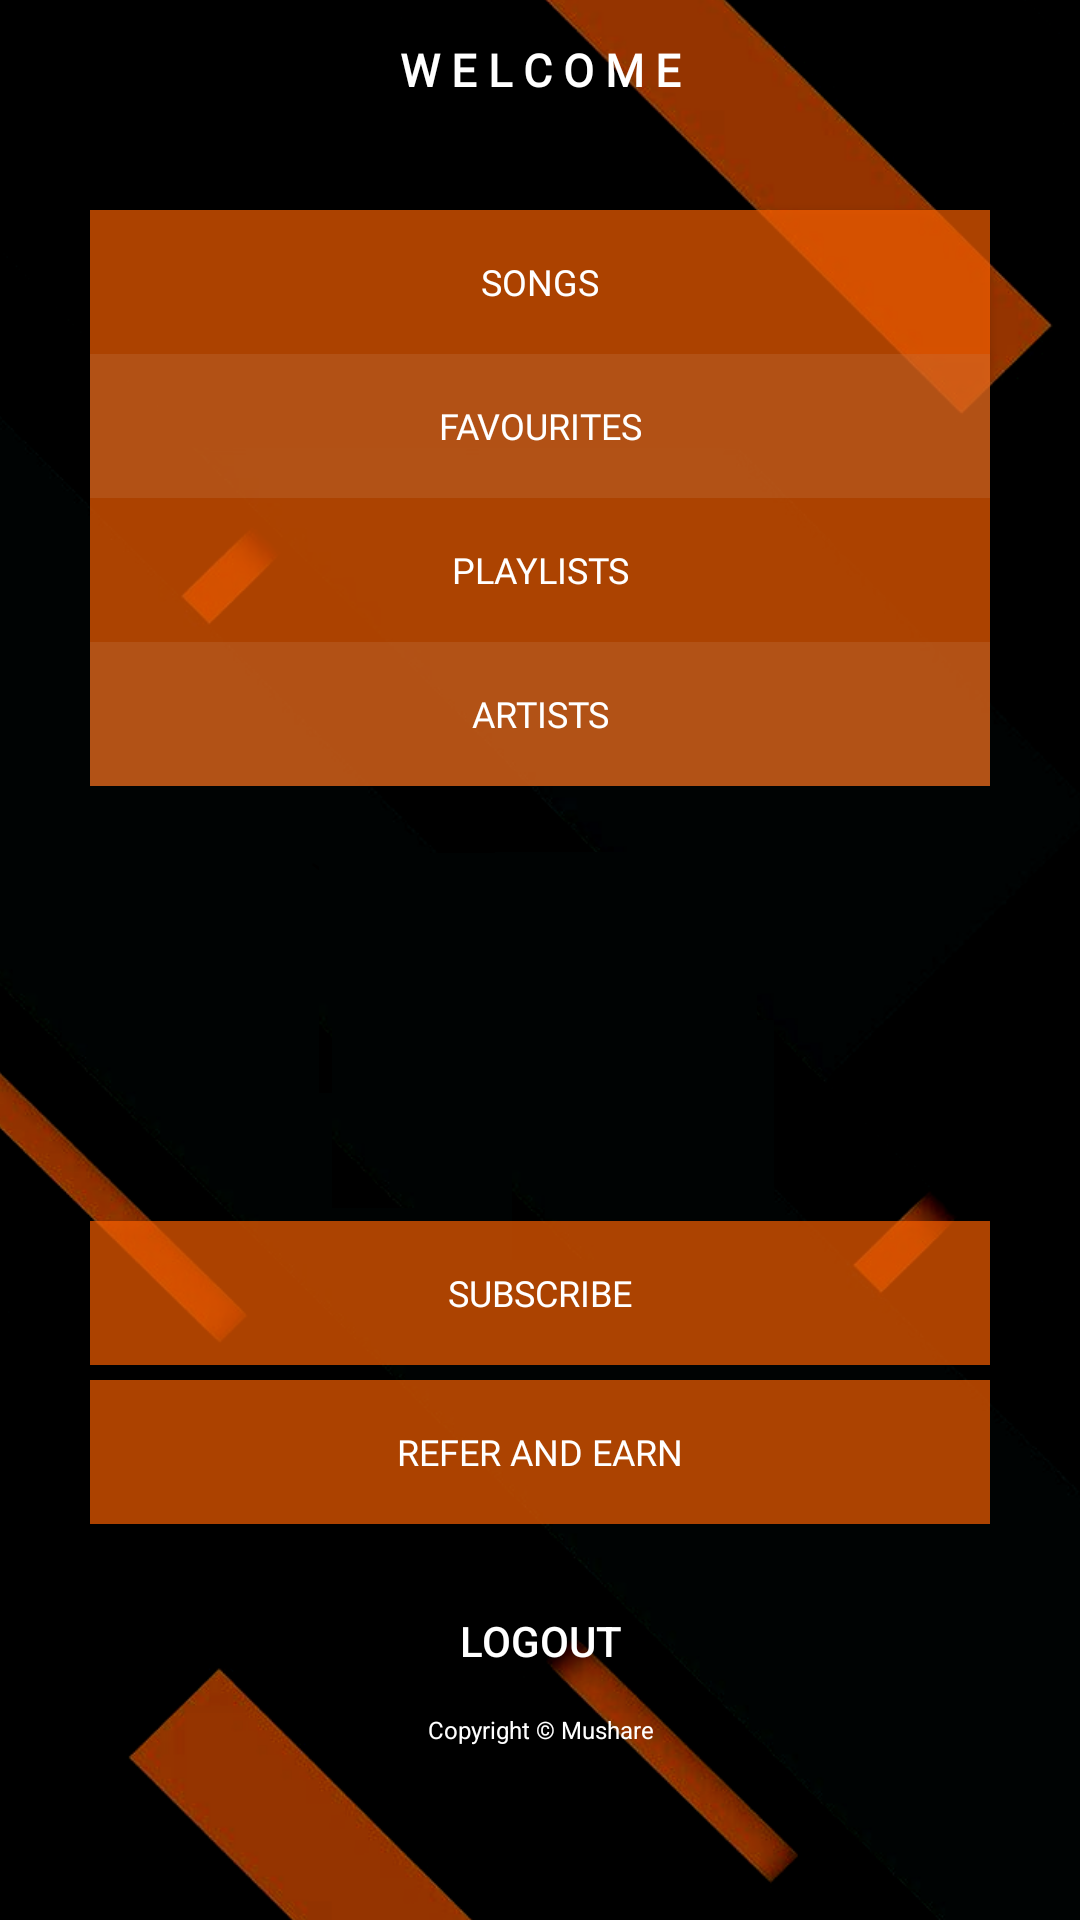

Reconstruct the res/layout file that produces this screen, plus the resources it refers to.
<!-- AndroidManifest.xml: application theme AppTheme -->
<!-- res/layout/fragment_profile.xml -->
<?xml version="1.0" encoding="utf-8"?>
<FrameLayout xmlns:android="http://schemas.android.com/apk/res/android"
    xmlns:tools="http://schemas.android.com/tools"
    android:layout_width="match_parent"
    android:layout_height="match_parent"
    xmlns:app="http://schemas.android.com/apk/res-auto"
    android:orientation="vertical"
    android:background="@drawable/profilebg"
    tools:context=".Profile">



        <TextView
            android:layout_marginTop="13dp"
            android:textSize="15sp"
            android:textAlignment="center"
            android:fontFamily="@font/montserratlight"
            android:text="W E L C O M E"
            android:textStyle="bold"
            android:textColor="#fff"
            android:layout_width="match_parent"
            android:layout_height="wrap_content" />




    <FrameLayout
        android:layout_width="match_parent"
        android:layout_height="wrap_content">

    <RelativeLayout
        android:layout_width="match_parent"
        android:layout_height="wrap_content">



        <Button
            android:layout_marginTop="70dp"
            android:layout_centerHorizontal="true"
            android:id="@+id/songs"
            android:text="Songs"
            android:background="#acff6200"
            android:textColor="#fff"
            android:textSize="12dp"
            android:shadowColor="#f95b06"
            android:fontFamily="@font/montserratlight"
            android:layout_width="300dp"
            android:layout_height="wrap_content" />

        <Button
            android:layout_centerHorizontal="true"
            android:layout_below="@+id/songs"
            android:id="@+id/favourite"
            android:text="Favourites"
            android:background="#c2ea6b1c"
            android:textColor="#fff"
            android:textSize="12sp"
            android:fontFamily="@font/montserratlight"
            android:layout_width="300dp"
            android:layout_height="wrap_content" />

        <Button
            android:layout_centerHorizontal="true"
            android:layout_below="@+id/favourite"
            android:id="@+id/playlist"
            android:text="Playlists"
            android:background="#acff6200"
            android:textColor="#fff"
            android:textSize="12sp"
            android:fontFamily="@font/montserratlight"
            android:layout_width="300dp"
            android:layout_height="wrap_content" />

        <Button
            android:layout_centerHorizontal="true"
            android:layout_below="@+id/playlist"
            android:id="@+id/artist"
            android:text="Artists"
            android:background="#c2ea6b1c"
            android:textColor="#fff"
            android:textSize="12sp"
            android:fontFamily="@font/montserratlight"
            android:layout_width="300dp"
            android:layout_height="wrap_content" />



    </RelativeLayout>

    </FrameLayout>

    <RelativeLayout
        android:layout_width="match_parent"
        android:layout_height="wrap_content">

        <Button
           android:layout_above="@+id/logout"
            android:layout_centerHorizontal="true"
            android:id="@+id/refer"
            android:text="Refer and Earn"
            android:background="#acff6200"
            android:textColor="#fff"
            android:textSize="12dp"
            android:shadowColor="#f95b06"
            android:layout_marginBottom="15dp"
            android:fontFamily="@font/montserratlight"
            android:layout_width="300dp"
            android:layout_height="wrap_content" />

        <Button
            android:layout_above="@+id/refer"
            android:layout_centerHorizontal="true"
            android:id="@+id/subs"
            android:text="Subscribe"
            android:background="#acff6200"
            android:textColor="#fff"
            android:textSize="12dp"
            android:shadowColor="#f95b06"
            android:layout_marginBottom="5dp"
            android:fontFamily="@font/montserratlight"
            android:layout_width="300dp"
            android:layout_height="wrap_content" />


        <Button
        android:id="@+id/logout"
        android:text="Logout"
        android:textColor="#fff"
        android:background="#03000000"
        android:layout_above="@+id/txt"
        android:layout_width="match_parent"
        android:layout_height="wrap_content" />

     <TextView
         android:layout_marginBottom="10dp"
         android:layout_above="@+id/bnav"
         android:id="@+id/txt"
         android:textAlignment="center"
         android:textColor="#fff"
         android:textSize="8sp"
         android:text="Copyright © Mushare"
         android:layout_width="match_parent"
         android:layout_height="wrap_content" />

        <Button
            android:background="#00000000"
            android:layout_alignParentBottom="true"
            android:id="@+id/bnav"
            android:layout_width="match_parent"
            android:layout_height="wrap_content" />

    </RelativeLayout>

</FrameLayout>
<!-- resources referenced by this layout -->
<resources>
  <!-- drawable profilebg: jpg bitmap (drawable, 222334 bytes) -->
  <style name="AppTheme" parent="Theme.AppCompat.Light.NoActionBar">
          
          <item name="colorPrimary">@color/colorPrimary</item>
          <item name="colorPrimaryDark">@color/colorPrimaryDark</item>
          <item name="colorAccent">@color/colorAccent</item>
          <item name="colorControlHighlight">@color/colorPrimaryRipple</item>
      </style>
  <color name="colorPrimary">#3F51B5</color>
  <color name="colorPrimaryDark">#000003</color>
  <color name="colorAccent">#ff7700</color>
  <color name="colorPrimaryRipple">#aaff7b00</color>
</resources>
